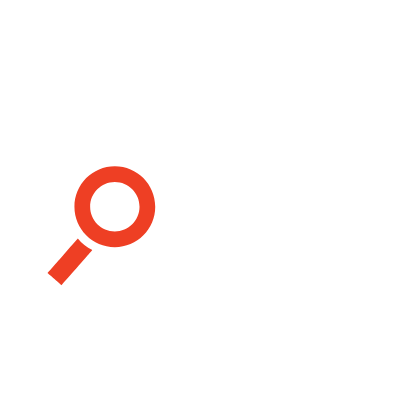
t = 0.00 s
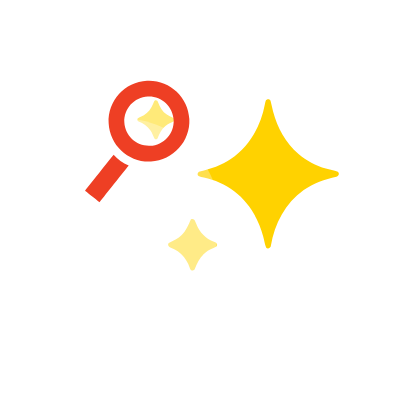
t = 1.00 s
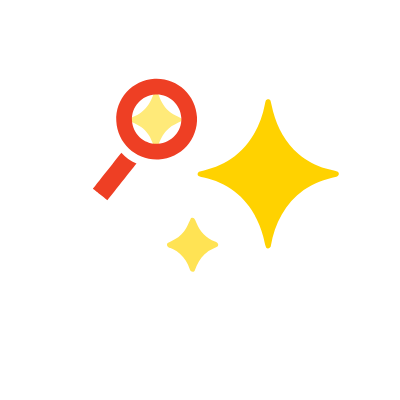
t = 2.00 s
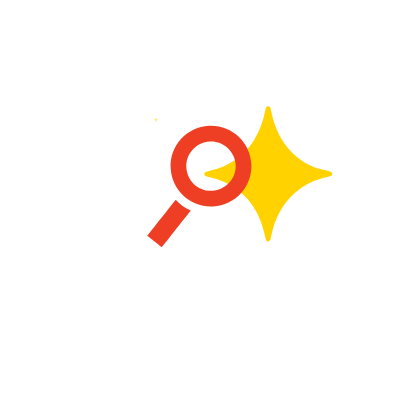
t = 3.00 s
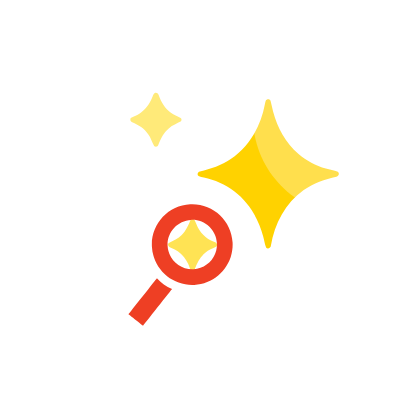
t = 4.00 s
t = 5.00 s: frame unchanged from t = 0.00 s, image omitted

The animated SVG that drew these frames (rendered in a browser with its animation timeline set to each time). Animation: 22 SMIL elements (animate=9,animateMotion=3,animateTransform=10); one cycle of 5.00 s, repeats indefinitely.

<svg xmlns="http://www.w3.org/2000/svg" xmlns:xlink="http://www.w3.org/1999/xlink" preserveAspectRatio="xMidYMid meet" width="400" height="400" viewBox="0 0 400 400" style="width:100%;height:100%"><defs><animateTransform repeatCount="indefinite" dur="5s" begin="0s" xlink:href="#_R_G_L_8_G" fill="freeze" attributeName="transform" from="0 0" to="1 1" type="scale" additive="sum" keyTimes="0;0.128;0.328;1" values="0 0;0 0;1 1;1 1" keySplines="0.333 0 0 1;0.333 0 0 1;0 0 0 0" calcMode="spline"/><animate repeatCount="indefinite" dur="5s" begin="0s" xlink:href="#_R_G_L_8_G_M" fill="freeze" attributeName="opacity" from="0" to="0" keyTimes="0;0.128;0.1280008;0.488;0.488;1" values="0;0;1;1;0;0" keySplines="0 0 0 0;0 0 0 0;0 0 0 0;0 0 0 0;0 0 0 0" calcMode="spline"/><animateTransform repeatCount="indefinite" dur="5s" begin="0s" xlink:href="#_R_G_L_7_G" fill="freeze" attributeName="transform" from="0 0" to="1 1" type="scale" additive="sum" keyTimes="0;0.2;1" values="0 0;1 1;1 1" keySplines="0.333 0 0 1;0 0 0 0" calcMode="spline"/><animate repeatCount="indefinite" dur="5s" begin="0s" xlink:href="#_R_G_L_7_G_M" fill="freeze" attributeName="opacity" from="1" to="0" keyTimes="0;0.488;0.488;1" values="1;1;0;0" keySplines="0 0 0 0;0 0 0 0;0 0 0 0" calcMode="spline"/><animateTransform repeatCount="indefinite" dur="5s" begin="0s" xlink:href="#_R_G_L_6_G" fill="freeze" attributeName="transform" from="0 0" to="1 1" type="scale" additive="sum" keyTimes="0;0.064;0.264;1" values="0 0;0 0;1 1;1 1" keySplines="0.333 0 0 1;0.333 0 0 1;0 0 0 0" calcMode="spline"/><animate repeatCount="indefinite" dur="5s" begin="0s" xlink:href="#_R_G_L_6_G_M" fill="freeze" attributeName="opacity" from="0" to="0" keyTimes="0;0.064;0.0640008;0.488;0.488;1" values="0;0;1;1;0;0" keySplines="0 0 0 0;0 0 0 0;0 0 0 0;0 0 0 0;0 0 0 0" calcMode="spline"/><animateTransform repeatCount="indefinite" dur="5s" begin="0s" xlink:href="#_R_G_L_5_G" fill="freeze" attributeName="transform" from="0 0" to="1 1" type="scale" additive="sum" keyTimes="0;0.576;0.776;1" values="0 0;0 0;1 1;1 1" keySplines="0.333 0 0 1;0.333 0 0 1;0 0 0 0" calcMode="spline"/><animate repeatCount="indefinite" dur="5s" begin="0s" xlink:href="#_R_G_L_5_G_M" fill="freeze" attributeName="opacity" from="0" to="0" keyTimes="0;0.576;0.5760008;0.976;0.976;1" values="0;0;1;1;0;0" keySplines="0 0 0 0;0 0 0 0;0 0 0 0;0 0 0 0;0 0 0 0" calcMode="spline"/><animateTransform repeatCount="indefinite" dur="5s" begin="0s" xlink:href="#_R_G_L_4_G" fill="freeze" attributeName="transform" from="0 0" to="1 1" type="scale" additive="sum" keyTimes="0;0.488;0.688;1" values="0 0;0 0;1 1;1 1" keySplines="0.333 0 0 1;0.333 0 0 1;0 0 0 0" calcMode="spline"/><animate repeatCount="indefinite" dur="5s" begin="0s" xlink:href="#_R_G_L_4_G_M" fill="freeze" attributeName="opacity" from="0" to="0" keyTimes="0;0.488;0.4880008;0.976;0.976;1" values="0;0;1;1;0;0" keySplines="0 0 0 0;0 0 0 0;0 0 0 0;0 0 0 0;0 0 0 0" calcMode="spline"/><animateTransform repeatCount="indefinite" dur="5s" begin="0s" xlink:href="#_R_G_L_3_G" fill="freeze" attributeName="transform" from="0 0" to="1 1" type="scale" additive="sum" keyTimes="0;0.664;0.864;1" values="0 0;0 0;1 1;1 1" keySplines="0.333 0 0 1;0.333 0 0 1;0 0 0 0" calcMode="spline"/><animate repeatCount="indefinite" dur="5s" begin="0s" xlink:href="#_R_G_L_3_G_M" fill="freeze" attributeName="opacity" from="0" to="0" keyTimes="0;0.664;0.6640008;0.976;0.976;1" values="0;0;1;1;0;0" keySplines="0 0 0 0;0 0 0 0;0 0 0 0;0 0 0 0;0 0 0 0" calcMode="spline"/><animateMotion repeatCount="indefinite" dur="5s" begin="0s" xlink:href="#_R_G_L_2_G" fill="freeze" keyTimes="0;0.16;0.368;1" path="M-10 226 C-10,226 -10,226 -10,226 C52.5,198.67 302.5,89.33 365,62 C365,62 365,62 365,62 " keyPoints="0;0;1;1" keySplines="0.167 0.167 0.833 0.833;0.167 0.167 0.833 0.833;0 0 0 0" calcMode="spline"/><animateTransform repeatCount="indefinite" dur="5s" begin="0s" xlink:href="#_R_G_L_2_G" fill="freeze" attributeName="transform" from="94 19" to="94 19" type="translate" additive="sum" keyTimes="0;1" values="94 19;94 19" keySplines="0 0 1 1" calcMode="spline"/><animate repeatCount="indefinite" dur="5s" begin="0s" xlink:href="#_R_G_L_2_G_M" fill="freeze" attributeName="opacity" from="0" to="0" keyTimes="0;0.16;0.1600008;0.376;0.376;1" values="0;0;1;1;0;0" keySplines="0 0 0 0;0 0 0 0;0 0 0 0;0 0 0 0;0 0 0 0" calcMode="spline"/><animateMotion repeatCount="indefinite" dur="5s" begin="0s" xlink:href="#_R_G_L_1_G" fill="freeze" keyTimes="0;0.632;0.84;1" path="M-10 226 C-10,226 -10,226 -10,226 C52.5,198.67 302.5,89.33 365,62 C365,62 365,62 365,62 " keyPoints="0;0;1;1" keySplines="0.167 0.167 0.833 0.833;0.167 0.167 0.833 0.833;0 0 0 0" calcMode="spline"/><animateTransform repeatCount="indefinite" dur="5s" begin="0s" xlink:href="#_R_G_L_1_G" fill="freeze" attributeName="transform" from="94 19" to="94 19" type="translate" additive="sum" keyTimes="0;1" values="94 19;94 19" keySplines="0 0 1 1" calcMode="spline"/><animate repeatCount="indefinite" dur="5s" begin="0s" xlink:href="#_R_G_L_1_G_M" fill="freeze" attributeName="opacity" from="0" to="0" keyTimes="0;0.632;0.6320008;0.848;0.848;1" values="0;0;1;1;0;0" keySplines="0 0 0 0;0 0 0 0;0 0 0 0;0 0 0 0;0 0 0 0" calcMode="spline"/><animateMotion repeatCount="indefinite" dur="5s" begin="0s" xlink:href="#_R_G_L_0_G" fill="freeze" keyTimes="0;0.312;0.76;1" path="M114.9 206.27 C107.15,152.19 139.52,120.41 155.4,118.77 C214.75,112.64 233.79,217.04 194.4,242.77 C155,268.5 117.17,222.18 114.9,206.27 " keyPoints="0;0.28;0.73;1" keySplines="0 0 0 1;1 0 0.388 1;0.962 0 1 1" calcMode="spline"/><animateTransform repeatCount="indefinite" dur="5s" begin="0s" xlink:href="#_R_G_L_0_G" fill="freeze" attributeName="transform" from="0" to="0" type="rotate" additive="sum" keyTimes="0;0.312;0.76;1" values="0;-3;-3;0" keySplines="0 0 0 1;1 0 0.388 1;0.962 0 1 1" calcMode="spline"/><animateTransform repeatCount="indefinite" dur="5s" begin="0s" xlink:href="#_R_G_L_0_G" fill="freeze" attributeName="transform" from="-428.769 -555.329" to="-428.769 -555.329" type="translate" additive="sum" keyTimes="0;1" values="-428.769 -555.329;-428.769 -555.329" keySplines="0 0 1 1" calcMode="spline"/><animate attributeType="XML" attributeName="opacity" dur="5s" from="0" to="1" xlink:href="#time_group"/></defs><g id="_R_G"><g id="_R_G_L_8_G_M"><g id="_R_G_L_8_G" transform=" translate(155.939, 119.728)"><path id="_R_G_L_8_G_D_0_P_0" fill="#ffea79" fill-opacity="1" fill-rule="nonzero" d=" M-1.18 -26.72 C0.81,-27.58 2.43,-25.97 2.9,-24.15 C5.3,-17.53 9.08,-11.14 14.96,-7.03 C17.89,-4.72 21.54,-3.71 24.72,-1.84 C26.04,-1.05 25.6,0.48 25.11,1.64 C21.13,3.99 16.53,5.36 13.08,8.57 C7.82,12.79 4.78,18.95 2.43,25.12 C1.99,26.97 -0.1,27.37 -1.62,26.59 C-3.94,22.73 -4.97,18.18 -7.75,14.58 C-11.53,8.83 -17.48,5.08 -23.73,2.54 C-25.55,2.07 -26.01,-0.08 -25.24,-1.62 C-22.51,-3.38 -19.31,-4.28 -16.59,-6.07 C-10.88,-9.78 -6.41,-15.33 -3.97,-21.68 C-3.14,-23.39 -2.75,-25.51 -1.18,-26.72z "/></g></g><g id="_R_G_L_7_G_M"><g id="_R_G_L_7_G" transform=" translate(268.231, 173.838)"><path id="_R_G_L_7_G_D_0_P_0" fill="#ffd200" fill-opacity="1" fill-rule="nonzero" d=" M-1.19 -74.39 C0.12,-74.97 2.05,-74.45 2.37,-72.9 C3.41,-69.43 3.86,-65.81 4.85,-62.32 C9.14,-46.18 17.47,-30.72 30.32,-19.8 C38.25,-13.15 47.52,-7.92 57.58,-5.3 C61.54,-4.04 65.74,-3.63 69.61,-2.12 C71.52,-0.62 70.57,2.52 68.18,2.79 C56.66,5.4 45.19,9.24 35.51,16.2 C17.17,28.88 6.35,50.1 2.67,71.71 C2.67,74.04 -0.61,75.79 -2.14,73.69 C-3.59,70.16 -3.96,66.3 -5.04,62.66 C-9.58,45.05 -19.38,28.44 -34.04,17.43 C-42.94,10.63 -53.46,6.2 -64.35,3.75 C-66.14,3.29 -68.04,3.04 -69.67,2.13 C-71.55,0.89 -70.43,-2.28 -68.29,-2.41 C-57.43,-4.77 -46.7,-8.43 -37.49,-14.77 C-18.81,-26.91 -7.45,-47.9 -3.4,-69.42 C-2.81,-71.07 -3.12,-73.65 -1.19,-74.39z "/></g></g><g id="_R_G_L_6_G_M"><g id="_R_G_L_6_G" transform=" translate(192.596, 244.729)"><path id="_R_G_L_6_G_D_0_P_0" fill="#ffe354" fill-opacity="1" fill-rule="nonzero" d=" M-1.69 -26.54 C1.76,-28.37 2.96,-24.07 3.91,-21.69 C7.05,-13.22 13.84,-6.19 22.37,-3.12 C24.62,-2.67 26.84,-0.3 24.93,1.85 C21.01,3.97 16.6,5.33 13.28,8.44 C7.82,12.78 4.65,19.12 2.28,25.52 C1.13,28.28 -2.6,26.76 -2.91,24.24 C-5.98,14.93 -12.81,6.77 -22.12,3.3 C-24.26,2.82 -26.97,0.42 -24.91,-1.72 C-20.27,-4.35 -15.02,-6.14 -11.37,-10.24 C-6.58,-14.64 -4.41,-20.85 -1.69,-26.54z "/></g></g><g id="_R_G_L_5_G_M"><g id="_R_G_L_5_G" transform=" translate(155.939, 119.728)"><path id="_R_G_L_5_G_D_0_P_0" fill="#ffea79" fill-opacity="1" fill-rule="nonzero" d=" M-1.18 -26.72 C0.81,-27.58 2.43,-25.97 2.9,-24.15 C5.3,-17.53 9.08,-11.14 14.96,-7.03 C17.89,-4.72 21.54,-3.71 24.72,-1.84 C26.04,-1.05 25.6,0.48 25.11,1.64 C21.13,3.99 16.53,5.36 13.08,8.57 C7.82,12.79 4.78,18.95 2.43,25.12 C1.99,26.97 -0.1,27.37 -1.62,26.59 C-3.94,22.73 -4.97,18.18 -7.75,14.58 C-11.53,8.83 -17.48,5.08 -23.73,2.54 C-25.55,2.07 -26.01,-0.08 -25.24,-1.62 C-22.51,-3.38 -19.31,-4.28 -16.59,-6.07 C-10.88,-9.78 -6.41,-15.33 -3.97,-21.68 C-3.14,-23.39 -2.75,-25.51 -1.18,-26.72z "/></g></g><g id="_R_G_L_4_G_M"><g id="_R_G_L_4_G" transform=" translate(268.231, 173.838)"><path id="_R_G_L_4_G_D_0_P_0" fill="#ffd200" fill-opacity="1" fill-rule="nonzero" d=" M-1.19 -74.39 C0.12,-74.97 2.05,-74.45 2.37,-72.9 C3.41,-69.43 3.86,-65.81 4.85,-62.32 C9.14,-46.18 17.47,-30.72 30.32,-19.8 C38.25,-13.15 47.52,-7.92 57.58,-5.3 C61.54,-4.04 65.74,-3.63 69.61,-2.12 C71.52,-0.62 70.57,2.52 68.18,2.79 C56.66,5.4 45.19,9.24 35.51,16.2 C17.17,28.88 6.35,50.1 2.67,71.71 C2.67,74.04 -0.61,75.79 -2.14,73.69 C-3.59,70.16 -3.96,66.3 -5.04,62.66 C-9.58,45.05 -19.38,28.44 -34.04,17.43 C-42.94,10.63 -53.46,6.2 -64.35,3.75 C-66.14,3.29 -68.04,3.04 -69.67,2.13 C-71.55,0.89 -70.43,-2.28 -68.29,-2.41 C-57.43,-4.77 -46.7,-8.43 -37.49,-14.77 C-18.81,-26.91 -7.45,-47.9 -3.4,-69.42 C-2.81,-71.07 -3.12,-73.65 -1.19,-74.39z "/></g></g><g id="_R_G_L_3_G_M"><g id="_R_G_L_3_G" transform=" translate(192.596, 244.729)"><path id="_R_G_L_3_G_D_0_P_0" fill="#ffe354" fill-opacity="1" fill-rule="nonzero" d=" M-1.69 -26.54 C1.76,-28.37 2.96,-24.07 3.91,-21.69 C7.05,-13.22 13.84,-6.19 22.37,-3.12 C24.62,-2.67 26.84,-0.3 24.93,1.85 C21.01,3.97 16.6,5.33 13.28,8.44 C7.82,12.78 4.65,19.12 2.28,25.52 C1.13,28.28 -2.6,26.76 -2.91,24.24 C-5.98,14.93 -12.81,6.77 -22.12,3.3 C-24.26,2.82 -26.97,0.42 -24.91,-1.72 C-20.27,-4.35 -15.02,-6.14 -11.37,-10.24 C-6.58,-14.64 -4.41,-20.85 -1.69,-26.54z "/></g></g><g id="_R_G_L_2_G_M"><g id="_R_G_L_2_G" opacity="0.3"><path id="_R_G_L_2_G_D_0_P_0" fill="#ffffff" fill-opacity="1" fill-rule="nonzero" d=" M-35 -95.18 C19.74,-95.18 64.18,-50.74 64.18,4 C64.18,58.74 19.74,103.18 -35,103.18 C-89.74,103.18 -134.18,58.74 -134.18,4 C-134.18,-50.74 -89.74,-95.18 -35,-95.18z "/></g></g><g id="_R_G_L_1_G_M"><g id="_R_G_L_1_G" opacity="0.3"><path id="_R_G_L_1_G_D_0_P_0" fill="#ffffff" fill-opacity="1" fill-rule="nonzero" d=" M-35 -95.18 C19.74,-95.18 64.18,-50.74 64.18,4 C64.18,58.74 19.74,103.18 -35,103.18 C-89.74,103.18 -134.18,58.74 -134.18,4 C-134.18,-50.74 -89.74,-95.18 -35,-95.18z "/></g></g><g id="_R_G_L_0_G"><path id="_R_G_L_0_G_D_0_P_0" fill="#ee3f24" fill-opacity="1" fill-rule="nonzero" d=" M428.7 515.4 C406.4,515.4 388.31,533.49 388.31,555.79 C388.31,578.1 406.4,596.19 428.7,596.19 C451.01,596.19 469.1,578.1 469.1,555.79 C469.1,533.49 451.01,515.4 428.7,515.4z  M428.7 580.49 C415.06,580.49 404.01,569.43 404.01,555.79 C404.01,542.15 415.06,531.1 428.7,531.1 C442.34,531.1 453.4,542.15 453.4,555.79 C453.4,569.43 442.34,580.49 428.7,580.49z "/><path id="_R_G_L_0_G_D_1_P_0" fill="#ee3f24" fill-opacity="1" fill-rule="nonzero" d=" M375.37 634.26 C375.37,634.26 406.21,599.14 406.21,599.14 C400.48,596.45 395.53,592.5 391.69,587.63 C391.69,587.63 361.44,622.07 361.44,622.07 C361.44,622.07 375.37,634.26 375.37,634.26z "/></g></g><g id="time_group"/></svg>